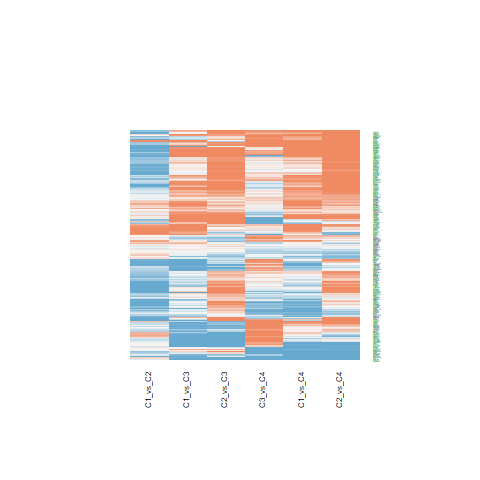

Values plotted in this chart, from the file beside it:
C1_vs_C2.ID, C1_vs_C2.logFC, C1_vs_C2.AveExpr, C1_vs_C2.t, C1_vs_C2.P.Value, C1_vs_C2.adj.P.Val, C1_vs_C2.B, C1_vs_C3.ID, C1_vs_C3.logFC, C1_vs_C3.AveExpr, C1_vs_C3.t, C1_vs_C3.P.Value, C1_vs_C3.adj.P.Val, C1_vs_C3.B, C1_vs_C4.ID, C1_vs_C4.logFC, C1_vs_C4.AveExpr, C1_vs_C4.t, C1_vs_C4.P.Value, C1_vs_C4.adj.P.Val, C1_vs_C4.B, C2_vs_C3.ID, C2_vs_C3.logFC, C2_vs_C3.AveExpr
23145, -0.7173, 22.84, -2.857, 0.006817, 0.03014, -2.738, 23145, 0.658, 22.84, 2.14, 0.03865, 0.1025, -4.798, 23145, 1.577, 22.84, 3.972, 0.0002961, 0.005709, 0.07031, 23145, 1.375, 22.84
64005, -0.1831, 14.96, -0.4553, 0.6514, 0.7657, -6.331, 64005, -0.3867, 14.96, -0.7852, 0.4371, 0.6056, -6.689, 64005, -4.39, 14.96, -6.905, 2.82732988847187e-08, 5.80107507473961e-06, 8.958, 64005, -0.2036, 14.96
6814, -0.4557, 21.17, -2.171, 0.03608, 0.1002, -4.214, 6814, 1.411, 21.17, 5.49, 2.61200940438485e-06, 4.17334454422642e-05, 4.336, 6814, 1.033, 21.17, 3.111, 0.003469, 0.02983, -2.233, 6814, 1.867, 21.17
421, 1.187, 20.6, 3.149, 0.003132, 0.0173, -2.03, 421, 1.172, 20.6, 2.538, 0.01525, 0.04941, -3.969, 421, 2.756, 20.6, 4.623, 4.05038347900756e-05, 0.00134, 1.963, 421, -0.01542, 20.6
1192, -0.2736, 23.83, -0.9935, 0.3266, 0.4843, -5.947, 1192, 0.6442, 23.83, 1.91, 0.06353, 0.1503, -5.227, 1192, -0.6695, 23.83, -1.537, 0.1323, 0.3324, -5.42, 1192, 0.9178, 23.83
5293, -0.473, 17.05, -1.457, 0.153, 0.2872, -5.401, 5293, -0.4097, 17.05, -1.031, 0.3091, 0.4803, -6.467, 5293, -1.064, 17.05, -2.072, 0.04485, 0.1631, -4.526, 5293, 0.06332, 17.05
7122, 0.6591, 19.81, 2.383, 0.02211, 0.06971, -3.788, 7122, 1.168, 19.81, 3.449, 0.001361, 0.006973, -1.723, 7122, 1.602, 19.81, 3.664, 0.0007345, 0.01017, -0.7865, 7122, 0.5091, 19.81
10752, -0.654, 21.9, -1.327, 0.1923, 0.3331, -5.574, 10752, 0.5653, 21.9, 0.9363, 0.3549, 0.5257, -6.559, 10752, 1.453, 21.9, 1.865, 0.06972, 0.2199, -4.9, 10752, 1.219, 21.9
5420, -1.097, 20.9, -2.636, 0.01195, 0.04426, -3.244, 5420, -0.4849, 20.9, -0.9511, 0.3474, 0.5182, -6.545, 5420, 0.5878, 20.9, 0.893, 0.3773, 0.6135, -6.177, 5420, 0.6125, 20.9
8613, -1.466, 21.68, -4.811, 2.25026382992065e-05, 0.00064, 2.593, 8613, -0.1513, 21.68, -0.4054, 0.6874, 0.8091, -6.916, 8613, -0.01427, 21.68, -0.02961, 0.9765, 0.9907, -6.574, 8613, 1.315, 21.68
460, -0.8402, 19.87, -3.356, 0.001766, 0.01161, -1.503, 460, 0.1263, 19.87, 0.412, 0.6826, 0.8051, -6.914, 460, 0.2845, 19.87, 0.7187, 0.4766, 0.6948, -6.316, 460, 0.9665, 19.87
1463, -0.1469, 22.67, -0.1908, 0.8496, 0.9073, -6.416, 1463, 1.606, 22.67, 1.703, 0.09642, 0.2058, -5.577, 1463, 0.9078, 22.67, 0.7456, 0.4603, 0.6812, -6.296, 1463, 1.753, 22.67
1861, 0.1264, 20.13, 0.3982, 0.6926, 0.799, -6.355, 1861, -0.09579, 20.13, -0.2463, 0.8067, 0.889, -6.969, 1861, -0.5109, 20.13, -1.018, 0.3151, 0.5553, -6.06, 1861, -0.2222, 20.13
8573, -0.5086, 21.35, -1.792, 0.08091, 0.1815, -4.894, 8573, 0.6895, 21.35, 1.983, 0.05437, 0.1329, -5.094, 8573, 0.8945, 21.35, 1.993, 0.05327, 0.1839, -4.673, 8573, 1.198, 21.35
3911, -1.567, 21.06, -3.055, 0.004042, 0.02057, -2.263, 3911, -0.638, 21.06, -1.015, 0.3162, 0.4872, -6.482, 3911, -0.6615, 21.06, -0.8154, 0.4198, 0.6496, -6.242, 3911, 0.9292, 21.06
3636, -0.6859, 19.57, -3.354, 0.001777, 0.01165, -1.508, 3636, 0.176, 19.57, 0.7026, 0.4865, 0.6506, -6.75, 3636, 0.4182, 19.57, 1.293, 0.2034, 0.4296, -5.75, 3636, 0.8619, 19.57
4685, -2.763, 22.12, -5.67, 1.46740828088037e-06, 0.0001121, 5.19, 4685, -0.3633, 22.12, -0.6088, 0.5462, 0.7006, -6.812, 4685, 0.4461, 22.12, 0.579, 0.5659, 0.7624, -6.406, 4685, 2.4, 22.12
7041, -0.5675, 19.78, -1.739, 0.08991, 0.1963, -4.98, 7041, -1.217, 19.78, -3.046, 0.00414, 0.01699, -2.77, 7041, -0.528, 19.78, -1.023, 0.3125, 0.5522, -6.054, 7041, -0.6498, 19.78
2895, -0.02927, 19.3, -0.1154, 0.9087, 0.9457, -6.427, 2895, 0.4811, 19.3, 1.549, 0.1293, 0.2568, -5.815, 2895, 0.3873, 19.3, 0.9661, 0.3399, 0.5764, -6.11, 2895, 0.5104, 19.3
9158, -0.6273, 20.5, -2.307, 0.02642, 0.07947, -3.944, 9158, -0.8187, 20.5, -2.458, 0.01848, 0.05714, -4.143, 9158, 0.5402, 20.5, 1.257, 0.2163, 0.4426, -5.796, 9158, -0.1914, 20.5
8440, -0.4523, 19.89, -1.883, 0.06719, 0.1588, -4.74, 8440, -0.6507, 19.89, -2.212, 0.03289, 0.09007, -4.656, 8440, 0.3276, 19.89, 0.8623, 0.3937, 0.629, -6.204, 8440, -0.1985, 19.89
5099, -0.05878, 19.34, -0.1955, 0.846, 0.9045, -6.415, 5099, 0.6493, 19.34, 1.763, 0.08572, 0.189, -5.479, 5099, 0.6111, 19.34, 1.285, 0.2063, 0.4322, -5.761, 5099, 0.7081, 19.34
26032, -0.9434, 19.46, -2.788, 0.008131, 0.03412, -2.898, 26032, 0.1241, 19.46, 0.2996, 0.7661, 0.8649, -6.954, 26032, -0.01247, 19.46, -0.02331, 0.9815, 0.9922, -6.574, 26032, 1.068, 19.46
23396, -0.7891, 20.39, -2.491, 0.01707, 0.05796, -3.56, 23396, 0.3045, 20.39, 0.7849, 0.4372, 0.6056, -6.689, 23396, 2.249, 20.39, 4.49, 6.12303279346982e-05, 0.001708, 1.569, 23396, 1.094, 20.39
8828, -0.4513, 18.76, -1.873, 0.0686, 0.1609, -4.757, 8828, 0.1188, 18.76, 0.4024, 0.6896, 0.8109, -6.917, 8828, -0.06664, 18.76, -0.1749, 0.8621, 0.935, -6.559, 8828, 0.57, 18.76
10154, 0.8088, 19.55, 2.72, 0.009674, 0.03849, -3.054, 10154, 0.0682, 19.55, 0.1873, 0.8524, 0.9181, -6.982, 10154, 0.7602, 19.55, 1.617, 0.1139, 0.2991, -5.301, 10154, -0.7406, 19.55
10174, -1.124, 20.99, -3.63, 0.0008105, 0.006837, -0.7804, 10174, 0.08804, 20.99, 0.2322, 0.8176, 0.8959, -6.972, 10174, -0.1225, 20.99, -0.2502, 0.8037, 0.905, -6.543, 10174, 1.212, 20.99
1500, -0.122, 21.64, -0.5669, 0.574, 0.7066, -6.274, 1500, 0.788, 21.64, 2.991, 0.004787, 0.01918, -2.905, 1500, 0.2664, 21.64, 0.7832, 0.4382, 0.6655, -6.268, 1500, 0.91, 21.64
23380, 0.06448, 19.69, 0.2762, 0.7838, 0.8612, -6.396, 23380, -0.9454, 19.69, -3.307, 0.002027, 0.009601, -2.1, 23380, 0.6067, 19.69, 1.644, 0.1082, 0.291, -5.261, 23380, -1.01, 19.69
8324, 0.243, 17.2, 0.8953, 0.3761, 0.5332, -6.038, 8324, 0.4325, 17.2, 1.301, 0.2007, 0.3538, -6.157, 8324, -0.2479, 17.2, -0.5777, 0.5668, 0.7633, -6.407, 8324, 0.1896, 17.2
23308, -0.1909, 18.48, -0.6567, 0.5152, 0.6572, -6.22, 23308, 0.5402, 18.48, 1.518, 0.1371, 0.2686, -5.862, 23308, 0.7023, 18.48, 1.528, 0.1345, 0.3351, -5.433, 23308, 0.7311, 18.48
10049, -0.002212, 20.12, -0.008166, 0.9935, 0.9968, -6.434, 10049, -0.246, 20.12, -0.7414, 0.4628, 0.6283, -6.722, 10049, 0.5228, 20.12, 1.221, 0.2295, 0.4605, -5.839, 10049, -0.2438, 20.12
1600, -0.8107, 17.9, -3.339, 0.001853, 0.01195, -1.547, 1600, -0.3457, 17.9, -1.163, 0.252, 0.4165, -6.324, 1600, 0.0467, 17.9, 0.1216, 0.9038, 0.9548, -6.567, 1600, 0.465, 17.9
8777, -0.1654, 19.02, -0.6339, 0.5298, 0.6687, -6.234, 8777, 0.7316, 19.02, 2.289, 0.02758, 0.07844, -4.501, 8777, 0.7424, 19.02, 1.799, 0.07972, 0.2384, -5.011, 8777, 0.897, 19.02
1842, 0.2575, 19.43, 0.7018, 0.487, 0.6335, -6.19, 1842, 0.6252, 19.43, 1.391, 0.172, 0.3161, -6.039, 1842, 0.4096, 19.43, 0.7061, 0.4843, 0.6991, -6.325, 1842, 0.3677, 19.43
6793, -0.6024, 18.95, -2.188, 0.03471, 0.09719, -4.181, 6793, 0.01742, 18.95, 0.05166, 0.9591, 0.9778, -6.998, 6793, -0.7542, 18.95, -1.732, 0.09106, 0.2603, -5.121, 6793, 0.6198, 18.95
23114, -0.7117, 21.99, -1.277, 0.2092, 0.3527, -5.636, 23114, 1.369, 21.99, 2.006, 0.05183, 0.128, -5.053, 23114, 0.8527, 21.99, 0.9676, 0.3392, 0.5757, -6.109, 23114, 2.081, 21.99
8470, 0.1848, 19.99, 0.5082, 0.6142, 0.7383, -6.305, 8470, 0.05521, 19.99, 0.124, 0.902, 0.9451, -6.992, 8470, 0.03109, 19.99, 0.05408, 0.9571, 0.9802, -6.573, 8470, -0.1296, 19.99
22859, -0.7514, 19.23, -2.998, 0.004699, 0.02301, -2.401, 22859, -0.05836, 19.23, -0.1901, 0.8502, 0.9172, -6.981, 22859, 0.1196, 19.23, 0.3017, 0.7645, 0.8847, -6.528, 22859, 0.693, 19.23
22883, 0.2038, 20.61, 0.8192, 0.4176, 0.5742, -6.102, 22883, -0.0217, 20.61, -0.07121, 0.9436, 0.9694, -6.997, 22883, -0.5624, 20.61, -1.43, 0.1607, 0.3744, -5.572, 22883, -0.2255, 20.61
9423, 0.8844, 20.6, 2.418, 0.02034, 0.06585, -3.715, 9423, 0.9321, 20.6, 2.081, 0.04401, 0.1129, -4.911, 9423, -0.1004, 20.6, -0.1737, 0.863, 0.935, -6.559, 9423, 0.04774, 20.6
1956, 0.2991, 20.64, 0.7374, 0.4653, 0.6157, -6.164, 1956, 1.063, 20.64, 2.139, 0.03872, 0.1026, -4.8, 1956, 1.113, 20.64, 1.736, 0.09042, 0.2589, -5.115, 1956, 0.7636, 20.64
100, -0.3885, 19.34, -1.137, 0.2625, 0.4143, -5.799, 100, 0.04714, 19.34, 0.1126, 0.9109, 0.9509, -6.993, 100, -0.6137, 19.34, -1.136, 0.2629, 0.4961, -5.936, 100, 0.4356, 19.34
1281, 0.03397, 21.44, 0.05548, 0.956, 0.9747, -6.433, 1281, -2.392, 21.44, -3.19, 0.002799, 0.0125, -2.403, 1281, -1.651, 21.44, -1.705, 0.09617, 0.2698, -5.165, 1281, -2.426, 21.44
2243, 0.1661, 23.77, 0.2739, 0.7856, 0.8627, -6.397, 2243, 0.03472, 23.77, 0.04675, 0.963, 0.9798, -6.999, 2243, -0.01206, 23.77, -0.01258, 0.99, 0.9966, -6.574, 2243, -0.1314, 23.77
2244, 0.1676, 24.88, 0.2694, 0.7891, 0.8649, -6.398, 2244, 0.1432, 24.88, 0.188, 0.8519, 0.9177, -6.982, 2244, -0.4627, 24.88, -0.4704, 0.6406, 0.8115, -6.463, 2244, -0.02434, 24.88
2266, 0.03715, 24.85, 0.0624, 0.9506, 0.9722, -6.432, 2266, 0.0314, 24.85, 0.04306, 0.9659, 0.9816, -6.999, 2266, -0.4927, 24.85, -0.5233, 0.6037, 0.7873, -6.437, 2266, -0.005754, 24.85
2335, -0.1063, 22.73, -0.2077, 0.8365, 0.8988, -6.413, 2335, -1.584, 22.73, -2.529, 0.01559, 0.05024, -3.99, 2335, -2.667, 22.73, -3.297, 0.002082, 0.02069, -1.76, 2335, -1.478, 22.73
259, -1.09, 21.66, -2.693, 0.01036, 0.04044, -3.116, 259, -0.7323, 21.66, -1.478, 0.1475, 0.2829, -5.919, 259, -0.961, 21.66, -1.502, 0.1411, 0.3458, -5.471, 259, 0.3575, 21.66
7448, -1.105, 23.2, -2.363, 0.02316, 0.07208, -3.829, 7448, -1.161, 23.2, -2.027, 0.04949, 0.1236, -5.013, 7448, -2.682, 23.2, -3.629, 0.0008131, 0.01093, -0.882, 7448, -0.05577, 23.2
301, 0.1654, 24.88, 0.2834, 0.7783, 0.8579, -6.394, 301, 2.642, 24.88, 3.696, 0.0006688, 0.003905, -1.048, 301, 1.212, 24.88, 1.313, 0.1967, 0.4214, -5.725, 301, 2.477, 24.88
7070, -2.799, 23.58, -4.122, 0.0001884, 0.002529, 0.5853, 7070, -1.488, 23.58, -1.789, 0.08129, 0.1818, -5.435, 7070, -0.494, 23.58, -0.4601, 0.648, 0.8154, -6.468, 7070, 1.311, 23.58
972, -2.028, 21.99, -3.782, 0.0005199, 0.005037, -0.3663, 972, -0.1443, 21.99, -0.2196, 0.8273, 0.9032, -6.975, 972, -0.888, 21.99, -1.047, 0.3014, 0.5403, -6.03, 972, 1.884, 21.99
7450, -0.3781, 20.77, -0.9402, 0.3529, 0.5101, -5.997, 7450, -1.105, 20.77, -2.244, 0.03058, 0.08496, -4.592, 7450, 0.9319, 20.77, 1.466, 0.1507, 0.36, -5.523, 7450, -0.7269, 20.77
3315, -0.7073, 24.72, -2.224, 0.03199, 0.09174, -4.11, 3315, 1.597, 24.72, 4.1, 0.0002014, 0.001459, 0.1039, 3315, -0.1173, 24.72, -0.2333, 0.8167, 0.9093, -6.547, 3315, 2.305, 24.72
481, 1.602, 22.96, 2.427, 0.0199, 0.06483, -3.696, 481, 2.474, 22.96, 3.062, 0.00396, 0.01643, -2.728, 481, 4.85, 22.96, 4.649, 3.73009322420691e-05, 0.001291, 2.042, 481, 0.8729, 22.96
351, -0.4713, 21.33, -1.241, 0.2219, 0.3671, -5.679, 351, 0.342, 21.33, 0.7355, 0.4664, 0.6318, -6.726, 351, -0.2739, 21.33, -0.4562, 0.6507, 0.8176, -6.47, 351, 0.8133, 21.33
3690, -1.039, 20.47, -2.072, 0.04489, 0.118, -4.401, 3690, -1.491, 20.47, -2.427, 0.01992, 0.06078, -4.211, 3690, -0.615, 20.47, -0.7755, 0.4427, 0.6689, -6.274, 3690, -0.4516, 20.47
3689, -1.117, 20.47, -3.275, 0.002215, 0.01342, -1.712, 3689, 0.07048, 20.47, 0.1688, 0.8668, 0.925, -6.985, 3689, -1.016, 20.47, -1.885, 0.06683, 0.2138, -4.864, 3689, 1.187, 20.47
6279, -0.4378, 22.82, -0.6593, 0.5136, 0.6555, -6.218, 6279, -0.4833, 22.82, -0.5941, 0.5559, 0.7078, -6.821, 6279, -0.6869, 22.82, -0.6541, 0.5168, 0.7251, -6.36, 6279, -0.04541, 22.82
... 307 more rows
